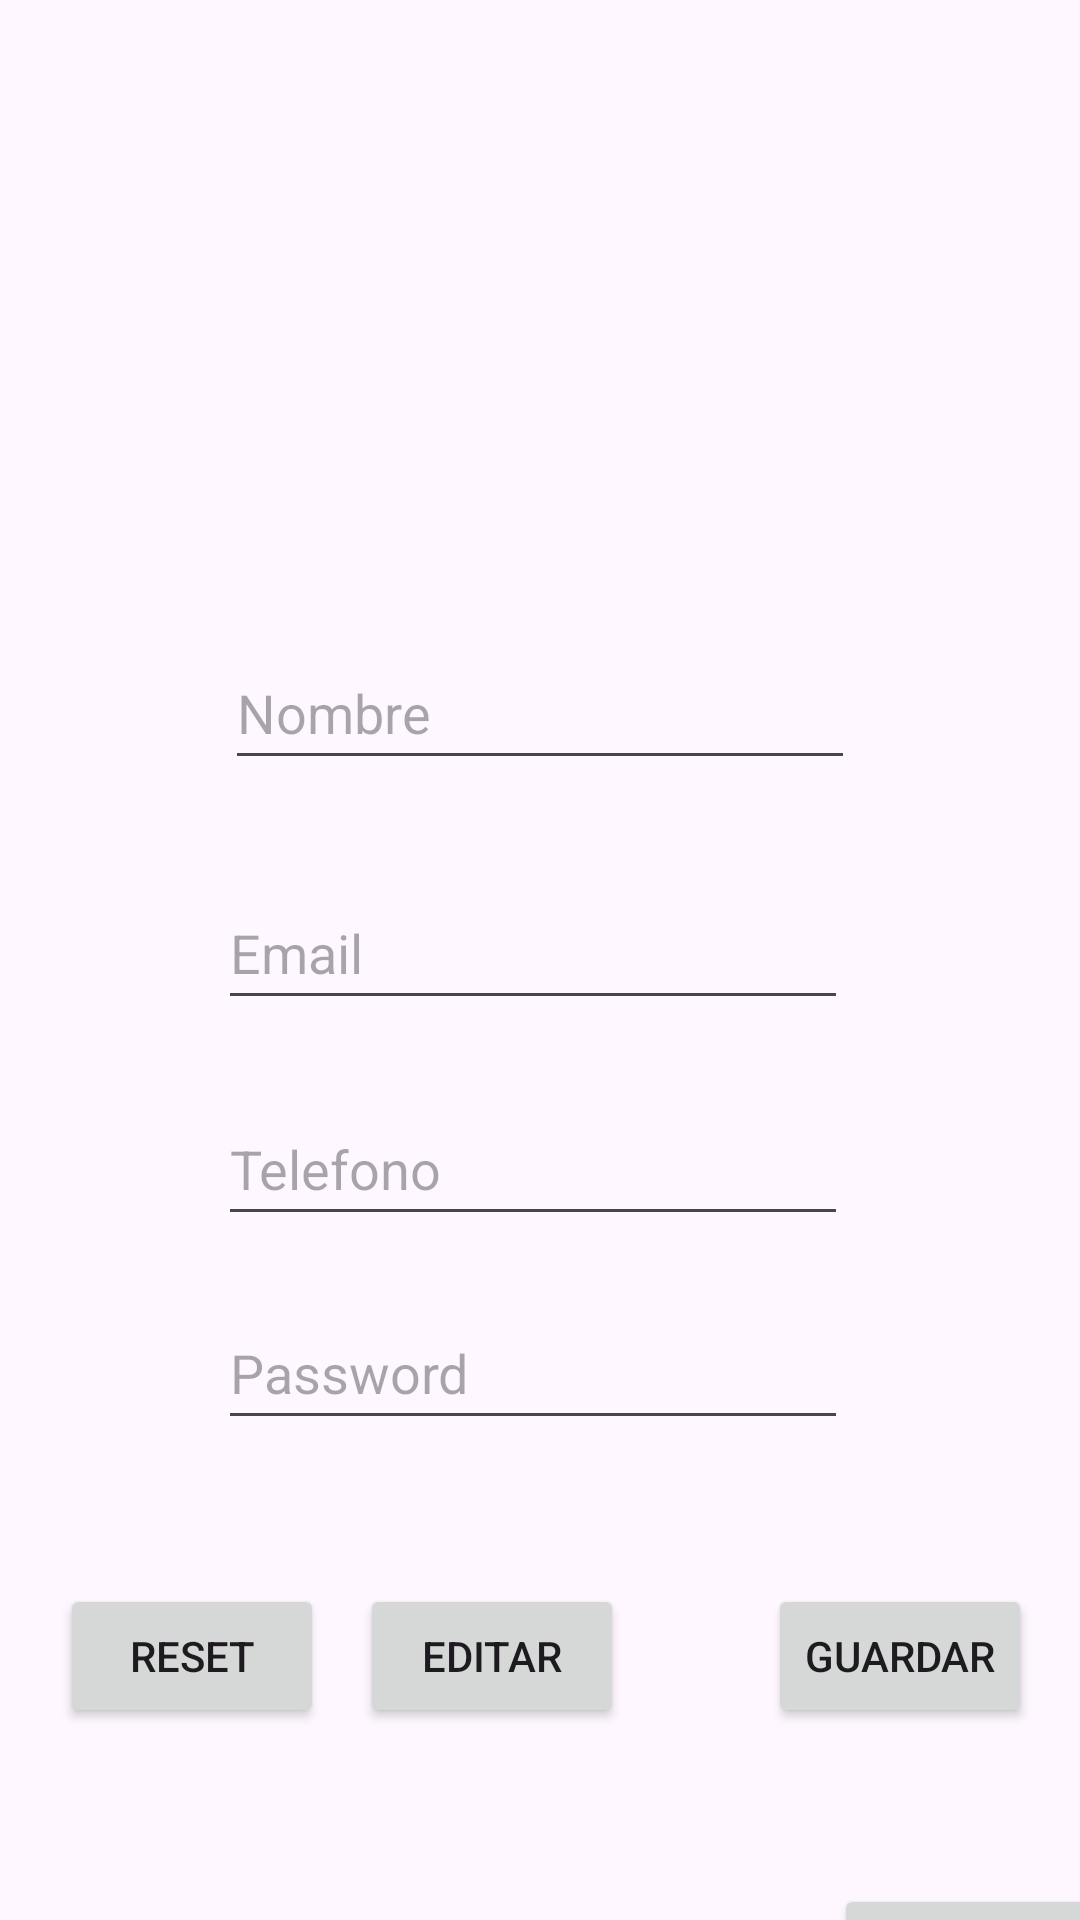

Layout XML and referenced resources for this Android screen:
<!-- AndroidManifest.xml: application theme Theme.JDBCMysql -->
<!-- res/layout/activity_main.xml -->
<?xml version="1.0" encoding="utf-8"?>
<androidx.constraintlayout.widget.ConstraintLayout xmlns:android="http://schemas.android.com/apk/res/android"
    xmlns:app="http://schemas.android.com/apk/res-auto"
    xmlns:tools="http://schemas.android.com/tools"
    android:layout_width="match_parent"
    android:layout_height="match_parent"
    tools:context=".controladores.MainActivity">

    <EditText
        android:id="@+id/txtNombre"
        android:layout_width="wrap_content"
        android:layout_height="48dp"
        android:layout_marginTop="12dp"
        android:ems="10"
        android:hint="Nombre"
        android:inputType="textPersonName"
        app:layout_constraintEnd_toEndOf="parent"
        app:layout_constraintStart_toStartOf="parent"
        app:layout_constraintTop_toBottomOf="@+id/tbUsuarios" />

    <EditText
        android:id="@+id/txtId"
        android:layout_width="wrap_content"
        android:layout_height="48dp"
        android:layout_marginStart="20dp"
        android:layout_marginTop="52dp"
        android:ems="10"
        android:hint="ID"
        android:inputType="number"
        app:layout_constraintStart_toStartOf="parent"
        app:layout_constraintTop_toBottomOf="@+id/btnInsertar" />

    <Button
        android:id="@+id/btnVer"
        android:layout_width="wrap_content"
        android:layout_height="wrap_content"
        android:layout_marginStart="48dp"
        android:layout_marginLeft="48dp"
        android:layout_marginTop="52dp"
        android:onClick="cickVer"
        android:text="Ver"
        app:layout_constraintStart_toEndOf="@+id/txtId"
        app:layout_constraintTop_toBottomOf="@+id/btnInsertar" />

    <EditText
        android:id="@+id/txtTelefono"
        android:layout_width="wrap_content"
        android:layout_height="48dp"
        android:layout_marginTop="24dp"
        android:ems="10"
        android:hint="Telefono"
        android:inputType="phone"
        app:layout_constraintEnd_toEndOf="parent"
        app:layout_constraintHorizontal_bias="0.484"
        app:layout_constraintStart_toStartOf="parent"
        app:layout_constraintTop_toBottomOf="@+id/txtEmail" />

    <EditText
        android:id="@+id/txtPass"
        android:layout_width="wrap_content"
        android:layout_height="48dp"
        android:layout_marginTop="20dp"
        android:ems="10"
        android:hint="Password"
        android:inputType="textPassword"
        app:layout_constraintEnd_toEndOf="parent"
        app:layout_constraintHorizontal_bias="0.484"
        app:layout_constraintStart_toStartOf="parent"
        app:layout_constraintTop_toBottomOf="@+id/txtTelefono" />
    <Button
        android:id="@+id/btnInsertar"
        android:layout_width="wrap_content"
        android:layout_height="wrap_content"
        android:layout_marginTop="48dp"
        android:layout_marginEnd="16dp"
        android:layout_marginRight="16dp"
        android:onClick="clickBtnInsertar"
        android:text="Guardar"
        app:layout_constraintEnd_toEndOf="parent"
        app:layout_constraintTop_toBottomOf="@+id/txtPass" />

    <EditText
        android:id="@+id/txtEmail"
        android:layout_width="wrap_content"
        android:layout_height="48dp"
        android:layout_marginTop="32dp"
        android:ems="10"
        android:hint="Email"
        android:inputType="textEmailAddress"
        app:layout_constraintEnd_toEndOf="parent"
        app:layout_constraintHorizontal_bias="0.484"
        app:layout_constraintStart_toStartOf="parent"
        app:layout_constraintTop_toBottomOf="@+id/txtNombre" />
    <TableLayout
        android:id="@+id/tbUsuarios"
        android:layout_width="361dp"
        android:layout_height="200dp"
        app:layout_constraintEnd_toEndOf="parent"
        app:layout_constraintStart_toStartOf="parent"
        app:layout_constraintTop_toTopOf="parent">
        <TableRow
            android:layout_width="match_parent"
            android:layout_height="match_parent" />
        <TableRow
            android:layout_width="match_parent"
            android:layout_height="match_parent" />
        <TableRow
            android:layout_width="match_parent"
            android:layout_height="match_parent" />
        <TableRow
            android:layout_width="match_parent"
            android:layout_height="match_parent" />
    </TableLayout>

    <Button
        android:id="@+id/btnGuardaEditar"
        android:layout_width="wrap_content"
        android:layout_height="wrap_content"
        android:layout_marginTop="48dp"
        android:layout_marginEnd="48dp"
        android:layout_marginRight="48dp"
        android:onClick="clickGuardaEditar"
        android:text="Editar"
        app:layout_constraintEnd_toStartOf="@+id/btnInsertar"
        app:layout_constraintTop_toBottomOf="@+id/txtPass" />

    <Button
        android:id="@+id/btnReset"
        android:layout_width="wrap_content"
        android:layout_height="wrap_content"
        android:layout_marginStart="20dp"
        android:layout_marginLeft="20dp"
        android:layout_marginTop="48dp"
        android:onClick="clickReset"
        android:text="Reset"
        app:layout_constraintStart_toStartOf="parent"
        app:layout_constraintTop_toBottomOf="@+id/txtPass" />

</androidx.constraintlayout.widget.ConstraintLayout>
<!-- resources referenced by this layout -->
<resources>
  <style name="Theme.JDBCMysql" parent="Base.Theme.JDBCMysql" />
  <style name="Base.Theme.JDBCMysql" parent="Theme.Material3.DayNight.NoActionBar">
          
          
      </style>
</resources>
